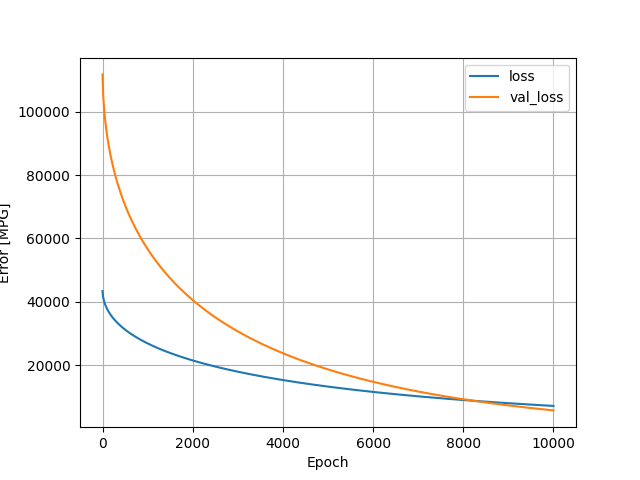

Data behind this chart, as committed beside it:
, loss, val_loss, epoch
0, 43387, 111776, 0
1, 43035, 110818, 1
2, 42810, 110132, 2
3, 42630, 109539, 3
4, 42475, 109016, 4
5, 42337, 108535, 5
6, 42210, 108097, 6
7, 42093, 107692, 7
8, 41985, 107313, 8
9, 41882, 106955, 9
10, 41785, 106615, 10
11, 41693, 106290, 11
12, 41605, 105986, 12
13, 41521, 105692, 13
14, 41440, 105414, 14
15, 41361, 105145, 15
16, 41286, 104884, 16
17, 41213, 104629, 17
18, 41142, 104376, 18
19, 41072, 104130, 19
20, 41005, 103894, 20
21, 40939, 103662, 21
22, 40874, 103433, 22
23, 40811, 103212, 23
24, 40750, 102995, 24
25, 40690, 102783, 25
26, 40631, 102571, 26
27, 40573, 102369, 27
28, 40517, 102169, 28
29, 40461, 101974, 29
30, 40407, 101782, 30
31, 40353, 101590, 31
32, 40300, 101407, 32
33, 40248, 101225, 33
34, 40197, 101045, 34
35, 40147, 100867, 35
36, 40097, 100692, 36
37, 40048, 100519, 37
38, 40000, 100349, 38
39, 39953, 100183, 39
40, 39906, 100016, 40
41, 39860, 99852, 41
42, 39814, 99692, 42
43, 39769, 99534, 43
44, 39724, 99379, 44
45, 39681, 99225, 45
46, 39637, 99075, 46
47, 39595, 98924, 47
48, 39552, 98773, 48
49, 39510, 98625, 49
50, 39469, 98478, 50
51, 39427, 98332, 51
52, 39387, 98190, 52
53, 39346, 98051, 53
54, 39307, 97909, 54
55, 39267, 97771, 55
56, 39228, 97635, 56
57, 39189, 97499, 57
58, 39151, 97365, 58
59, 39113, 97234, 59
... 9,940 more rows
